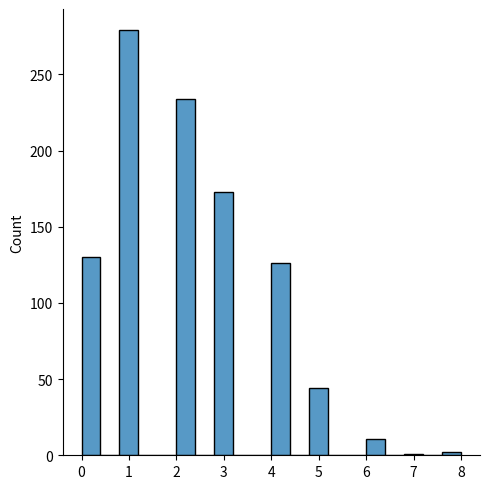

The script that saved this image:
from numpy import random 
import matplotlib.pyplot as plt 
import seaborn as sns 

# x = random.poisson(lam=2 , size=10) 
# sns.displot(random.poisson(loc=50 , scale=7, size=1000) ,hist=False,  label='normal')
sns.displot(random.poisson(lam=2 , size=1000), kde=False , label='poisson')
plt.show()
